Run: headless pygame with SDL's dummy video driver; simulated clock (each Clock.tick advances the game by its frame time, no real sleeping); random seed 0; keys injected as events and as key.get_pressed() state; mouse plan: one left click at the window centre at the start of phase 2, then a move to the lower-right quarter at the start of phase 3.
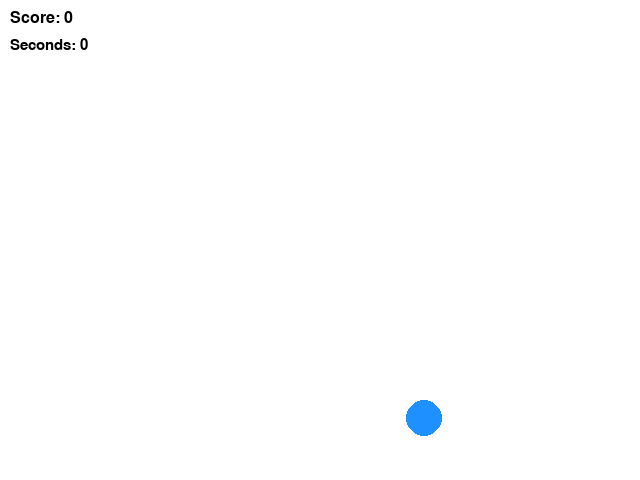
Frame 1 of 4 · flips 1–60 · no input
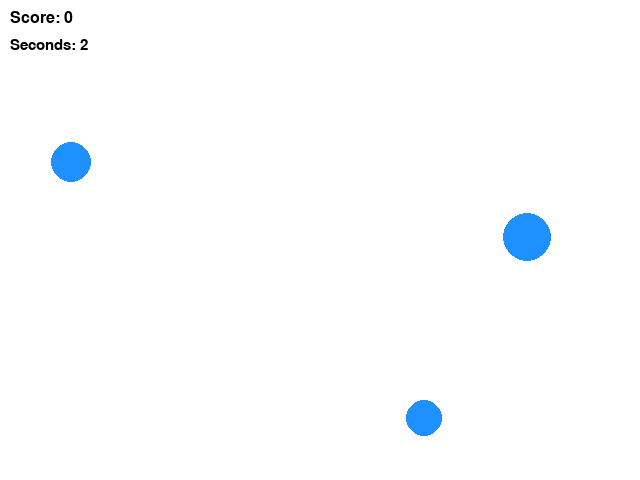
Frame 2 of 4 · flips 61–180 · clicked the window centre · tapped SPACE, RETURN · held RIGHT (→), D
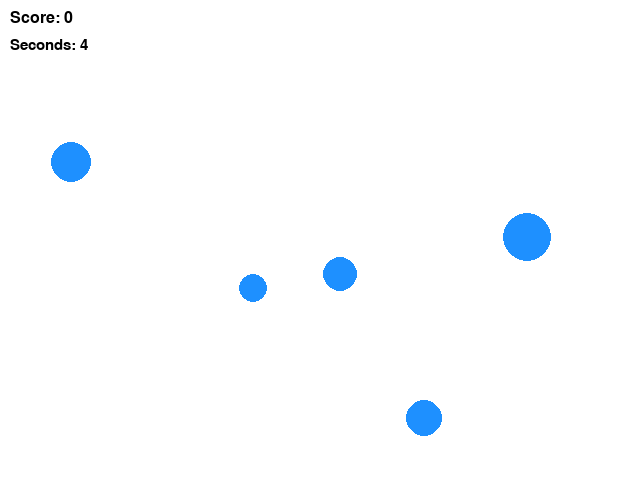
Frame 3 of 4 · flips 181–300 · moved the mouse to the lower-right quarter · held DOWN (↓), S
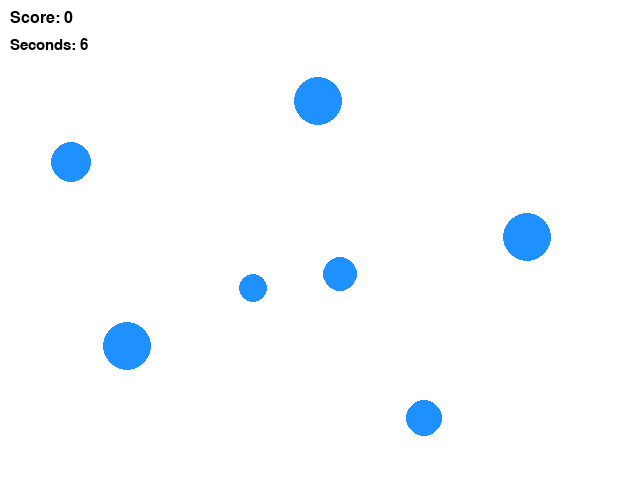
Frame 4 of 4 · flips 301–420 · held LEFT (←), A, UP (↑), W

The pygame program that drew these frames:

import pygame
import random
import sys
import math

pygame.init()

# window stuff
screenWidth = 640
screenHeight = 480
window = pygame.display.set_mode((screenWidth, screenHeight))
pygame.display.set_caption("Too Many Balls")
clock = pygame.time.Clock()

# colors
WHITE = (255, 255, 255)
BLACK = (0, 0, 0)
BLUE = (30, 144, 255)


def draw_text(surface, text, x, y, color, font_size=24):
    text_font = pygame.font.SysFont(None, font_size)
    text_surface = text_font.render(text, True, color)
    text_rect = text_surface.get_rect()
    text_rect.topleft = (x, y)
    surface.blit(text_surface, text_rect)


# ball settings
ballList = []
minRadius = 12
maxRadius = 24

# game variables
score = 0
lastSeconds = 0
startTicks = pygame.time.get_ticks()
lastTicks = startTicks

gameOver = False

# add a starting ball so it's not empty
ballList.append((random.randint(30, screenWidth - 30),
                 random.randint(30, screenHeight - 30),
                 random.randint(minRadius, maxRadius)))

running = True
while running:
    clock.tick(60)
    window.fill(WHITE)

    currentTicks = pygame.time.get_ticks()
    secondsElapsed = (currentTicks - startTicks) // 1000
    tickDiff = (currentTicks - lastTicks) // 1000  # a little redundant but ok
    lastTicks = currentTicks

    for event in pygame.event.get():
        if event.type == pygame.QUIT:
            running = False

        if event.type == pygame.MOUSEBUTTONDOWN and not gameOver:
            mouseX, mouseY = pygame.mouse.get_pos()
            hitIndex = -1
            for i, ball in enumerate(ballList):
                bx, by, br = ball
                dist = math.hypot(mouseX - bx, mouseY - by)
                if dist <= br:
                    hitIndex = i
                    break

            if hitIndex >= 0:
                score = score + 1
                ballList.pop(hitIndex)

    if not gameOver:
        # add new balls each second that passes
        if secondsElapsed > lastSeconds:
            for _ in range(secondsElapsed - lastSeconds):
                ballList.append((
                    random.randint(30, screenWidth - 30),
                    random.randint(30, screenHeight - 30),
                    random.randint(minRadius, maxRadius)
                ))
            lastSeconds = secondsElapsed

        # draw balls
        for ball in ballList:
            bx, by, br = ball
            pygame.draw.circle(window, BLUE, (bx, by), br)

        draw_text(window, "Score: " + str(score), 10, 10, BLACK, 24)
        draw_text(window, "Seconds: " + str(secondsElapsed), 10, 38, BLACK, 22)

        if secondsElapsed >= 15:
            gameOver = True
            ballList.clear()
    else:
        # final screen
        draw_text(window, "Game Over", screenWidth // 2 - 60, screenHeight // 2 - 20, BLACK, 36)
        draw_text(window, "Final score: " + str(score), screenWidth // 2 - 80, screenHeight // 2 + 20, BLACK, 24)

    pygame.display.update()

pygame.quit()
sys.exit()
